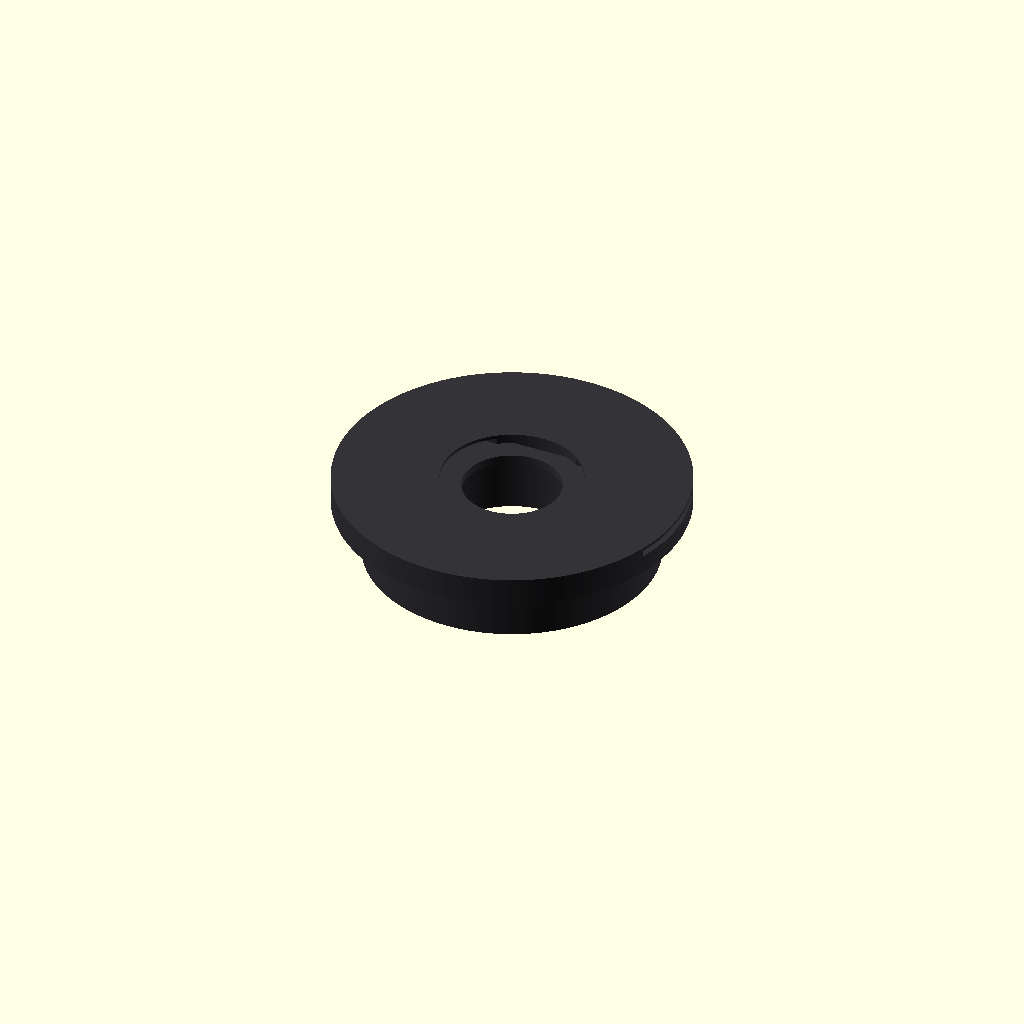
Cell 1: rendered with the file's own defaults.
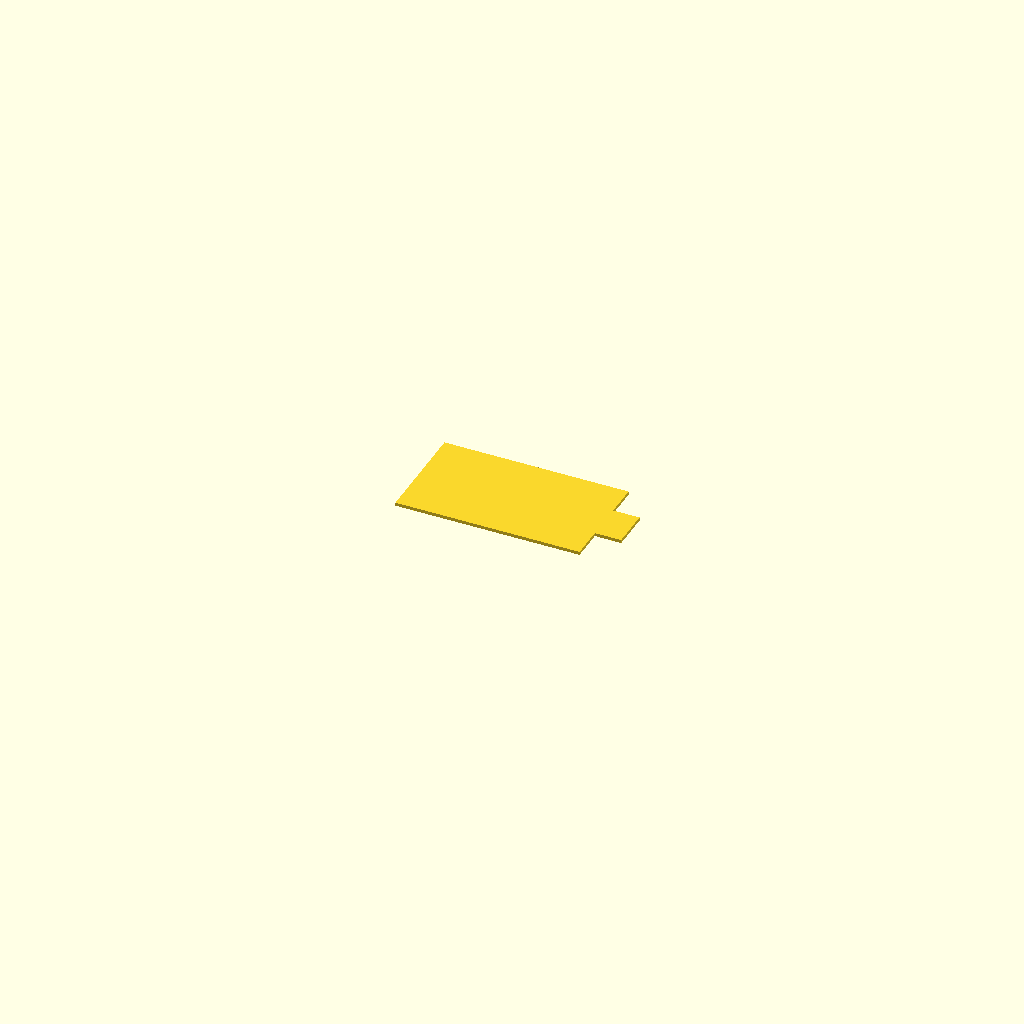
Cell 2: the same model with part = "shutter_blade_template".
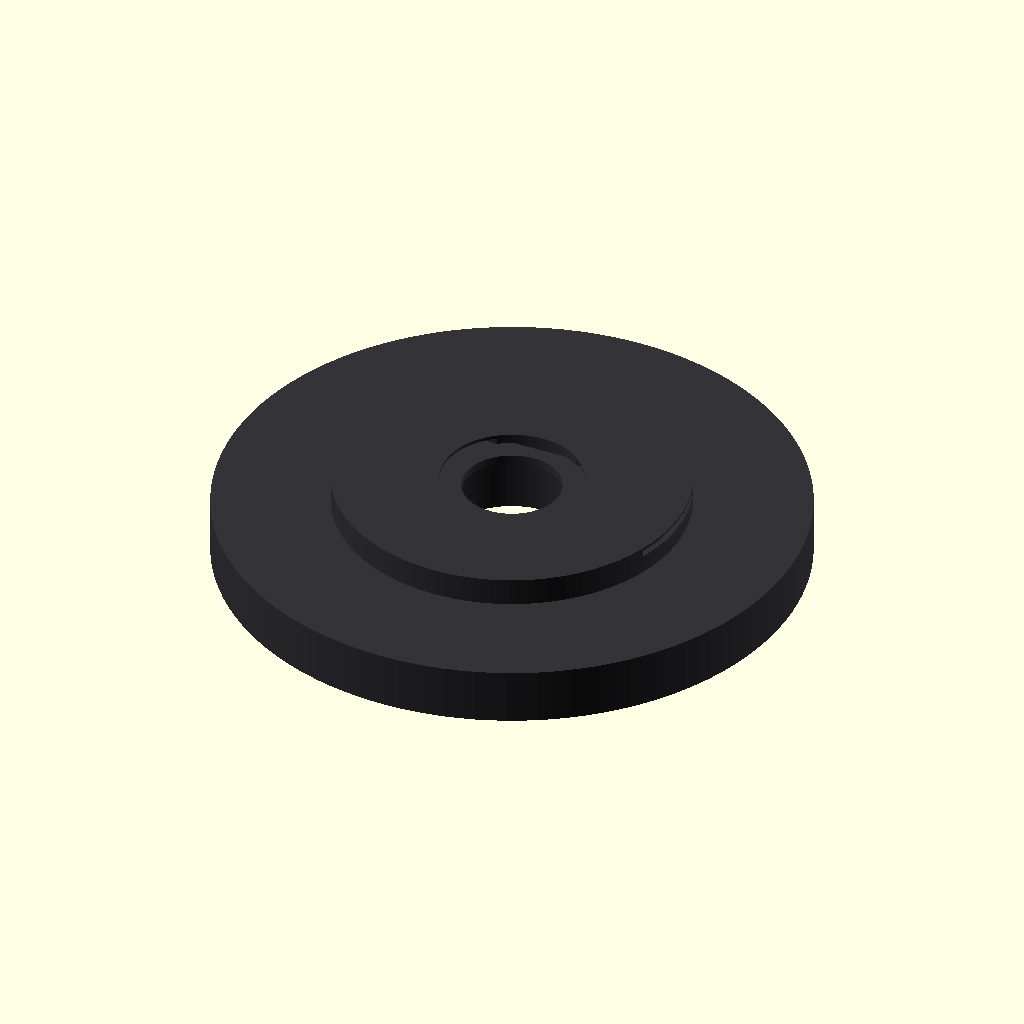
Cell 3: the same model with spigot_d = 83.2.
All cells are drawn from one camera (rotation 55°, 0°, 25°, orthographic, colour scheme Cornfield), so only the parameter changes between them.
Source of the model, pinhole-module-v01.scad:
// X-Pan DIY Camera - M42 Pinhole Module v01  [STARTER]
// Units: millimeters
//
// An M42 front module that screws into the simple body. It holds a hand/
// laser-drilled 0.30mm brass pinhole shim and a sliding brass blade shutter.
//
// STATUS: printable STARTER. The brass pinhole plate and the shutter blade
// are NOT printed (per lens_design.md) - they are thin metal parts that drop
// into the printed seats here. The M42 male is modelled as a PLAIN spigot
// (see m42_mode) because printed threads need per-printer tuning; thread it,
// print a threaded ring, or bond an M42 male adapter to the spigot.

$fn = 120;

part = "cap"; // [cap, shutter_blade_template]

// ---------- Optical reference (from lens_design.md) ----------
pinhole_d          = 0.30;   // in the brass shim, NOT printed
pinhole_to_film    = 50.0;

// ---------- M42 male mount ----------
m42_mode           = "plain_spigot"; // [plain_spigot]
m42_major_d        = 42.0;
spigot_d           = 41.6;   // plain spigot; thread/adapt to M42x1
spigot_len         = 8.0;

// ---------- Cap body ----------
cap_d              = 50.0;
cap_t              = 4.0;    // front face thickness
light_bore_d       = 20.0;   // clearance behind the pinhole seat

// ---------- Pinhole seat (glue the brass shim here, centred) ----------
shim_seat_d        = 12.0;
shim_seat_depth    = 0.5;    // recess for a ~0.1mm brass shim + adhesive
printed_hole_d     = 2.0;    // oversized printed hole; brass shim carries the real 0.30mm

// ---------- Sliding blade shutter ----------
blade_t            = 0.5;    // brass/steel blade thickness
blade_slot_t       = blade_t + 0.4;   // channel clearance
blade_w            = 16.0;   // blade width (covers the aperture)
blade_travel       = 22.0;
retainer_t         = 1.2;    // printed cover strip that traps the blade

body_color = [0.20, 0.20, 0.22, 1.0];

module cap() {
    difference() {
        union() {
            // front cap disc
            cylinder(d = cap_d, h = cap_t);
            // M42 male spigot (rear)
            translate([0, 0, -spigot_len])
                cylinder(d = spigot_d, h = spigot_len + 0.01);
        }
        // through light path
        translate([0, 0, -spigot_len - 1])
            cylinder(d = light_bore_d, h = spigot_len + cap_t + 2);
        // brass-shim seat on the FRONT face, centred
        translate([0, 0, cap_t - shim_seat_depth])
            cylinder(d = shim_seat_d, h = shim_seat_depth + 0.1);
        // small printed aperture (brass shim provides the true 0.30mm hole)
        translate([0, 0, -1]) cylinder(d = printed_hole_d, h = cap_t + spigot_len + 2);

        // ---- sliding blade channel across the front face ----
        // a rectangular slot the blade slides through, above the shim seat
        translate([-blade_travel / 2, -blade_w / 2, cap_t - shim_seat_depth - blade_slot_t])
            cube([blade_travel + cap_d, blade_w, blade_slot_t]);
        // finger notch opening on one side
        translate([cap_d / 2 - 2, -4, cap_t - shim_seat_depth - blade_slot_t - 0.1])
            cube([8, 8, blade_slot_t + 0.2]);
    }

    // retainer strip that traps the blade in its channel (leaves aperture clear)
    color(body_color)
        difference() {
            translate([-blade_travel / 2, -blade_w / 2 - retainer_t, cap_t - shim_seat_depth - blade_slot_t - retainer_t])
                cube([blade_travel, blade_w + 2 * retainer_t, retainer_t]);
            translate([0, 0, -1]) cylinder(d = shim_seat_d + 2, h = cap_t + 4);
        }
}

// A flat template to cut the brass/steel shutter blade from sheet.
module shutter_blade_template() {
    linear_extrude(height = blade_t)
        union() {
            square([blade_travel + 6, blade_w], center = true);
            translate([blade_travel / 2 + 3, 0]) square([8, 6], center = true); // finger tab
        }
}

if      (part == "cap")                    color(body_color) cap();
else if (part == "shutter_blade_template") shutter_blade_template();
else                                       color(body_color) cap();
Parameter table extracted from the source (name, type, default, range or options):
part: string, default "cap", options "cap", "shutter_blade_template"
pinhole_d: number, default 0.3
pinhole_to_film: number, default 50
m42_mode: string, default "plain_spigot", options "plain_spigot"
m42_major_d: number, default 42
spigot_d: number, default 41.6
spigot_len: number, default 8
cap_d: number, default 50
cap_t: number, default 4
light_bore_d: number, default 20
shim_seat_d: number, default 12
shim_seat_depth: number, default 0.5
printed_hole_d: number, default 2
blade_t: number, default 0.5
blade_w: number, default 16
blade_travel: number, default 22
retainer_t: number, default 1.2
body_color: vector, default [0.2, 0.2, 0.22, 1]
